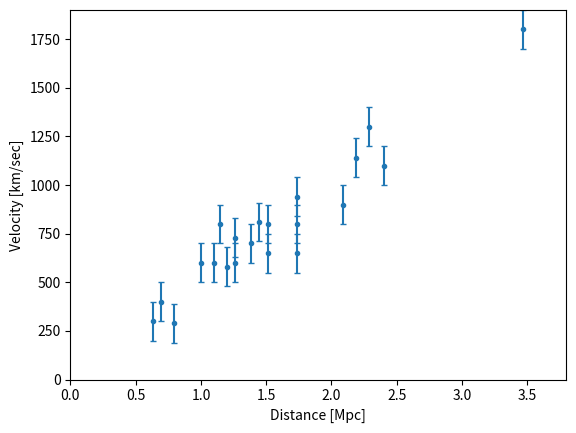

Here is the Python script that generated this plot: (Note: this script raises an exception after producing the figure.)
# We'll go ahead and import the usual suspects

import matplotlib.pyplot as plt
import numpy as np

# here is the same data as you used in Workbook 5

velocities = np.array([650,1800,1300,300,800,700,400,600,290,600,940,810,600,730,800,800,580,1100,1140,900,650])
abs_mag = np.array([-13.9,-16.8,-15.7,-13.8,-12.8,-15.0,-14.3,-16.1,-15.5,-15.5,-16.2,-16.4,-14.0,-15.4,-16.0,-16.1,-14.3,-15.9,-17.6,-15.5,-14.5])
app_mag = np.array([12.0,10.9,11.1,10.2,12.5,10.7,9.9,9.4,9.0,9.5,10.0,9.4,11.2,10.1,9.9,10.1,11.1,11.0,9.1,11.1,11.7])

dist = 10**(((app_mag - abs_mag) + 5)/5)/1e6   # to get Mpc

# arbitrarily setting sigma on velocities
sigma = np.ones(len(velocities))*100.0

plt.xlim(0,3.8)
plt.ylim(0, 1900)
plt.errorbar(dist, velocities, yerr=sigma, fmt=".",capsize=2)
plt.ylabel('Velocity [km/sec]')
plt.xlabel('Distance [Mpc]')

# add here your line fitting code
# and plot your best fit line

plt.show()

def log_likelihood(theta, x, y, yerr):
    m, b = theta
    model = m * x + b
    sigma2 = yerr**2 
    return -0.5 * np.sum((y - model) ** 2 / sigma2)

def log_prior(theta):
    m, b = theta
# lets just say that we expect the slope to be somewhere between 1 and 1000, and the intercept to be between -500 and 500.    
    if 1 < m < 1000 and -500 < b < 500:
        return 0.0
    return -np.inf

def log_probability(theta, x, y, yerr):
    lp = log_prior(theta)
    if not np.isfinite(lp):
        return -np.inf
    return lp + log_likelihood(theta, x, y, yerr)
 

from scipy.optimize import minimize

np.random.seed(42)  # the minimization uses random steps to find the minimum, so we seed the random sequence

nll = lambda *args: -log_likelihood(*args)

initial = np.array([500, 0]) # even rougher initial guesses for the minimzation routine

soln = minimize(nll, initial, args=(dist, velocities, sigma))

m_ml, b_ml = soln.x  # these will be our starting guess for the parameter values

!pip install --upgrade pip
!pip install --upgrade emcee
!pip install --upgrade corner  # we'll use corner later

import emcee

#soln.x[0] = 10

pos = soln.x + 1e-4 * np.random.randn(32, 2)
nwalkers, ndim = pos.shape

sampler = emcee.EnsembleSampler(
    nwalkers, ndim, log_probability, args=(dist, velocities, sigma)
)
sampler.run_mcmc(pos, 5000);

fig, axes = plt.subplots(2, figsize=(10, 7), sharex=True)
samples = sampler.get_chain()
labels = ["m", "b"]
for i in range(ndim):
    ax = axes[i]
    ax.plot(samples[:, :, i], "k", alpha=0.3)
    ax.set_xlim(0, len(samples))
    ax.set_ylabel(labels[i])
    ax.yaxis.set_label_coords(-0.1, 0.5)

axes[-1].set_xlabel("step number");

tau = sampler.get_autocorr_time()
print(tau)

flat_samples = sampler.get_chain(discard=100, thin=15, flat=True)
print(flat_samples.shape)


import corner

fig = corner.corner(
    flat_samples, labels=labels
);

x0 = np.linspace(0, 5, 500)
inds = np.random.randint(len(flat_samples), size=100)
for ind in inds:
    sample = flat_samples[ind]
    plt.plot(x0, np.dot(np.vander(x0, 2), sample[:2]), "C1", alpha=0.1)
plt.errorbar(dist, velocities, yerr=sigma, fmt=".k", capsize=2)
plt.xlim(0,3.8)
plt.ylim(0, 1900)
plt.xlabel("Distance [Mpc]")
plt.ylabel("Velocities [km/sec]");

from IPython.display import display, Math

for i in range(ndim):
    mcmc = np.percentile(flat_samples[:, i], [16, 50, 84])
    q = np.diff(mcmc)
    txt = "\mathrm{{{3}}} = {0:.3f}_{{-{1:.3f}}}^{{{2:.3f}}}"
    txt = txt.format(mcmc[1], q[0], q[1], labels[i])
    display(Math(txt))

